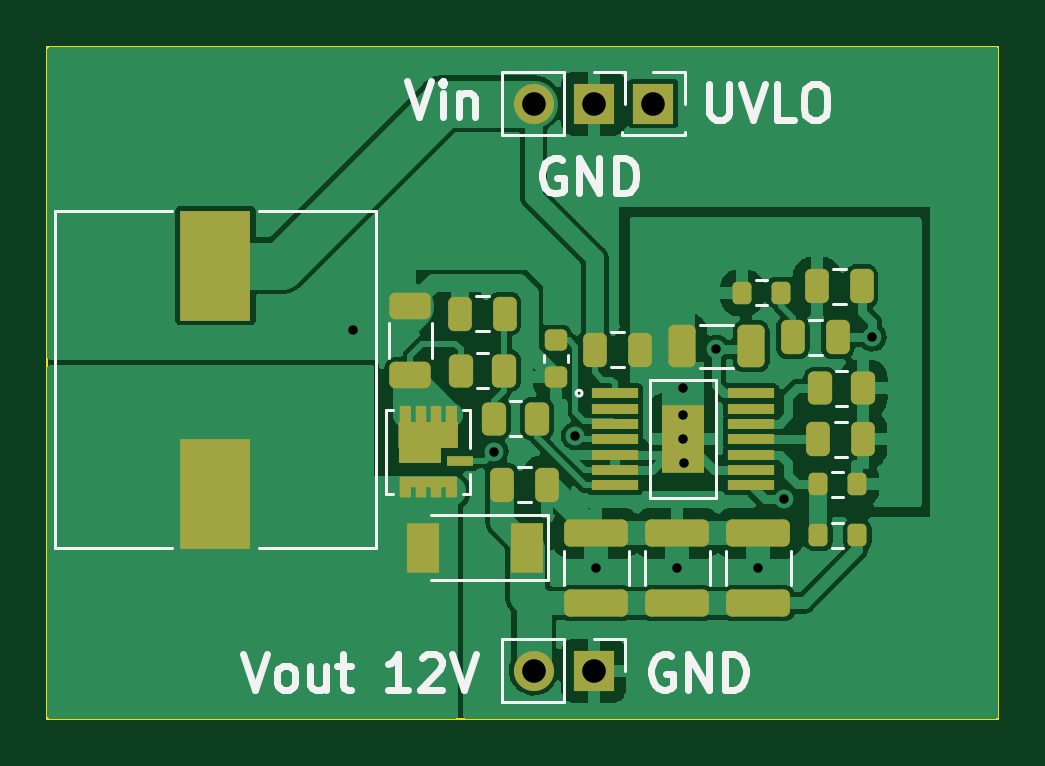
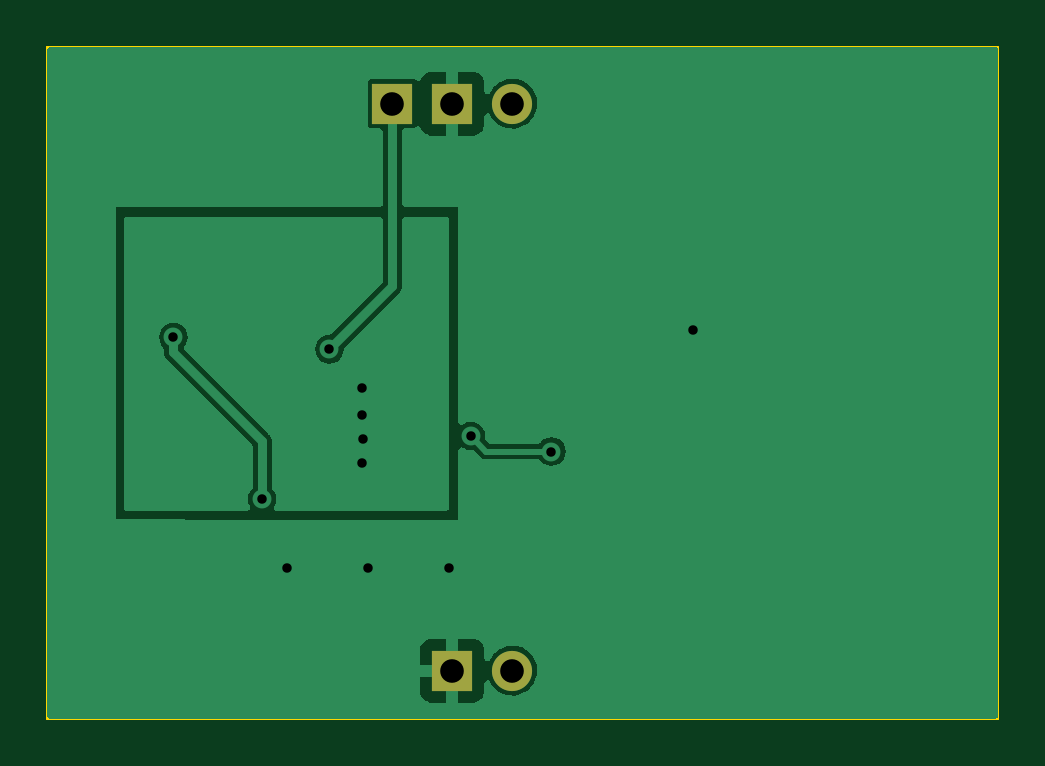
Circuit board: 11 layer files. Board 40.3 x 28.4 mm.
- bottom_copper: 12V_Converter_TPS611781-B_Cu.gbl (18882 bytes)
- bottom_mask: 12V_Converter_TPS611781-B_Mask.gbs (709 bytes)
- paste: 12V_Converter_TPS611781-B_Paste.gbp (506 bytes)
- bottom_silk: 12V_Converter_TPS611781-B_Silkscreen.gbo (712 bytes)
- outline: 12V_Converter_TPS611781-Edge_Cuts.gm1 (738 bytes)
- top_copper: 12V_Converter_TPS611781-F_Cu.gtl (80038 bytes)
- top_mask: 12V_Converter_TPS611781-F_Mask.gts (6633 bytes)
- paste: 12V_Converter_TPS611781-F_Paste.gtp (9049 bytes)
- top_silk: 12V_Converter_TPS611781-F_Silkscreen.gto (17673 bytes)
- drill: 12V_Converter_TPS611781-NPTH.drl (276 bytes)
- drill: 12V_Converter_TPS611781-PTH.drl (681 bytes)

=== bottom_copper: 12V_Converter_TPS611781-B_Cu.gbl (18882 bytes, source omitted) ===
=== bottom_mask: 12V_Converter_TPS611781-B_Mask.gbs ===
G04 #@! TF.GenerationSoftware,KiCad,Pcbnew,(6.0.5)*
G04 #@! TF.CreationDate,2023-01-30T16:32:02-08:00*
G04 #@! TF.ProjectId,12V_Converter_TPS611781,3132565f-436f-46e7-9665-727465725f54,rev?*
G04 #@! TF.SameCoordinates,Original*
G04 #@! TF.FileFunction,Soldermask,Bot*
G04 #@! TF.FilePolarity,Negative*
%FSLAX46Y46*%
G04 Gerber Fmt 4.6, Leading zero omitted, Abs format (unit mm)*
G04 Created by KiCad (PCBNEW (6.0.5)) date 2023-01-30 16:32:02*
%MOMM*%
%LPD*%
G01*
G04 APERTURE LIST*
%ADD10R,1.700000X1.700000*%
%ADD11O,1.700000X1.700000*%
G04 APERTURE END LIST*
D10*
X81915000Y-97917000D03*
X79380000Y-121920000D03*
D11*
X76840000Y-121920000D03*
D10*
X79380000Y-97917000D03*
D11*
X76840000Y-97917000D03*
M02*

=== paste: 12V_Converter_TPS611781-B_Paste.gbp ===
G04 #@! TF.GenerationSoftware,KiCad,Pcbnew,(6.0.5)*
G04 #@! TF.CreationDate,2023-01-30T16:32:02-08:00*
G04 #@! TF.ProjectId,12V_Converter_TPS611781,3132565f-436f-46e7-9665-727465725f54,rev?*
G04 #@! TF.SameCoordinates,Original*
G04 #@! TF.FileFunction,Paste,Bot*
G04 #@! TF.FilePolarity,Positive*
%FSLAX46Y46*%
G04 Gerber Fmt 4.6, Leading zero omitted, Abs format (unit mm)*
G04 Created by KiCad (PCBNEW (6.0.5)) date 2023-01-30 16:32:02*
%MOMM*%
%LPD*%
G01*
G04 APERTURE LIST*
G04 APERTURE END LIST*
M02*

=== bottom_silk: 12V_Converter_TPS611781-B_Silkscreen.gbo ===
G04 #@! TF.GenerationSoftware,KiCad,Pcbnew,(6.0.5)*
G04 #@! TF.CreationDate,2023-01-30T16:32:02-08:00*
G04 #@! TF.ProjectId,12V_Converter_TPS611781,3132565f-436f-46e7-9665-727465725f54,rev?*
G04 #@! TF.SameCoordinates,Original*
G04 #@! TF.FileFunction,Legend,Bot*
G04 #@! TF.FilePolarity,Positive*
%FSLAX46Y46*%
G04 Gerber Fmt 4.6, Leading zero omitted, Abs format (unit mm)*
G04 Created by KiCad (PCBNEW (6.0.5)) date 2023-01-30 16:32:02*
%MOMM*%
%LPD*%
G01*
G04 APERTURE LIST*
%ADD10R,1.700000X1.700000*%
%ADD11O,1.700000X1.700000*%
G04 APERTURE END LIST*
%LPC*%
D10*
X81915000Y-97917000D03*
X79380000Y-121920000D03*
D11*
X76840000Y-121920000D03*
D10*
X79380000Y-97917000D03*
D11*
X76840000Y-97917000D03*
M02*

=== outline: 12V_Converter_TPS611781-Edge_Cuts.gm1 ===
G04 #@! TF.GenerationSoftware,KiCad,Pcbnew,(6.0.5)*
G04 #@! TF.CreationDate,2023-01-30T16:32:02-08:00*
G04 #@! TF.ProjectId,12V_Converter_TPS611781,3132565f-436f-46e7-9665-727465725f54,rev?*
G04 #@! TF.SameCoordinates,Original*
G04 #@! TF.FileFunction,Profile,NP*
%FSLAX46Y46*%
G04 Gerber Fmt 4.6, Leading zero omitted, Abs format (unit mm)*
G04 Created by KiCad (PCBNEW (6.0.5)) date 2023-01-30 16:32:02*
%MOMM*%
%LPD*%
G01*
G04 APERTURE LIST*
G04 #@! TA.AperFunction,Profile*
%ADD10C,0.100000*%
G04 #@! TD*
G04 APERTURE END LIST*
D10*
X56261000Y-95504000D02*
X96520000Y-95504000D01*
X96520000Y-95504000D02*
X96520000Y-123952000D01*
X96520000Y-123952000D02*
X56261000Y-123952000D01*
X56261000Y-123952000D02*
X56261000Y-95504000D01*
M02*

=== top_copper: 12V_Converter_TPS611781-F_Cu.gtl (80038 bytes, source omitted) ===
=== top_mask: 12V_Converter_TPS611781-F_Mask.gts ===
G04 #@! TF.GenerationSoftware,KiCad,Pcbnew,(6.0.5)*
G04 #@! TF.CreationDate,2023-01-30T16:32:02-08:00*
G04 #@! TF.ProjectId,12V_Converter_TPS611781,3132565f-436f-46e7-9665-727465725f54,rev?*
G04 #@! TF.SameCoordinates,Original*
G04 #@! TF.FileFunction,Soldermask,Top*
G04 #@! TF.FilePolarity,Negative*
%FSLAX46Y46*%
G04 Gerber Fmt 4.6, Leading zero omitted, Abs format (unit mm)*
G04 Created by KiCad (PCBNEW (6.0.5)) date 2023-01-30 16:32:02*
%MOMM*%
%LPD*%
G01*
G04 APERTURE LIST*
G04 Aperture macros list*
%AMRoundRect*
0 Rectangle with rounded corners*
0 $1 Rounding radius*
0 $2 $3 $4 $5 $6 $7 $8 $9 X,Y pos of 4 corners*
0 Add a 4 corners polygon primitive as box body*
4,1,4,$2,$3,$4,$5,$6,$7,$8,$9,$2,$3,0*
0 Add four circle primitives for the rounded corners*
1,1,$1+$1,$2,$3*
1,1,$1+$1,$4,$5*
1,1,$1+$1,$6,$7*
1,1,$1+$1,$8,$9*
0 Add four rect primitives between the rounded corners*
20,1,$1+$1,$2,$3,$4,$5,0*
20,1,$1+$1,$4,$5,$6,$7,0*
20,1,$1+$1,$6,$7,$8,$9,0*
20,1,$1+$1,$8,$9,$2,$3,0*%
G04 Aperture macros list end*
%ADD10C,0.100000*%
%ADD11RoundRect,0.250000X0.262500X0.450000X-0.262500X0.450000X-0.262500X-0.450000X0.262500X-0.450000X0*%
%ADD12R,1.700000X1.700000*%
%ADD13R,1.400000X2.100000*%
%ADD14RoundRect,0.250000X0.250000X0.475000X-0.250000X0.475000X-0.250000X-0.475000X0.250000X-0.475000X0*%
%ADD15O,1.700000X1.700000*%
%ADD16RoundRect,0.250000X-0.250000X-0.475000X0.250000X-0.475000X0.250000X0.475000X-0.250000X0.475000X0*%
%ADD17RoundRect,0.250000X-0.325000X-0.650000X0.325000X-0.650000X0.325000X0.650000X-0.325000X0.650000X0*%
%ADD18RoundRect,0.225000X-0.250000X0.225000X-0.250000X-0.225000X0.250000X-0.225000X0.250000X0.225000X0*%
%ADD19RoundRect,0.250000X0.625000X-0.312500X0.625000X0.312500X-0.625000X0.312500X-0.625000X-0.312500X0*%
%ADD20R,1.955432X0.420766*%
%ADD21R,1.819999X2.859999*%
%ADD22RoundRect,0.250000X1.100000X-0.325000X1.100000X0.325000X-1.100000X0.325000X-1.100000X-0.325000X0*%
%ADD23R,2.997200X4.648200*%
%ADD24RoundRect,0.050000X-0.837500X0.500000X-0.837500X-0.500000X0.837500X-0.500000X0.837500X0.500000X0*%
%ADD25RoundRect,0.050000X-0.175000X0.337500X-0.175000X-0.337500X0.175000X-0.337500X0.175000X0.337500X0*%
%ADD26RoundRect,0.031429X-1.218571X0.518571X-1.218571X-0.518571X1.218571X-0.518571X1.218571X0.518571X0*%
%ADD27RoundRect,0.050000X-1.150000X0.175000X-1.150000X-0.175000X1.150000X-0.175000X1.150000X0.175000X0*%
%ADD28RoundRect,0.050000X-0.175000X0.225000X-0.175000X-0.225000X0.175000X-0.225000X0.175000X0.225000X0*%
%ADD29R,1.099998X0.449986*%
%ADD30RoundRect,0.200000X-0.200000X-0.275000X0.200000X-0.275000X0.200000X0.275000X-0.200000X0.275000X0*%
G04 APERTURE END LIST*
G36*
X73539999Y-114548501D02*
G01*
X73189999Y-114548501D01*
X73189999Y-114098501D01*
X72890001Y-114098501D01*
X72890001Y-114548501D01*
X72540001Y-114548501D01*
X72540001Y-114098501D01*
X72239999Y-114098501D01*
X72239999Y-114548501D01*
X71889999Y-114548501D01*
X71889999Y-114098501D01*
X71590001Y-114098501D01*
X71590001Y-114548501D01*
X71240001Y-114548501D01*
X71240001Y-113748501D01*
X73539999Y-113748501D01*
X73539999Y-114548501D01*
G37*
D10*
X73539999Y-114548501D02*
X73189999Y-114548501D01*
X73189999Y-114098501D01*
X72890001Y-114098501D01*
X72890001Y-114548501D01*
X72540001Y-114548501D01*
X72540001Y-114098501D01*
X72239999Y-114098501D01*
X72239999Y-114548501D01*
X71889999Y-114548501D01*
X71889999Y-114098501D01*
X71590001Y-114098501D01*
X71590001Y-114548501D01*
X71240001Y-114548501D01*
X71240001Y-113748501D01*
X73539999Y-113748501D01*
X73539999Y-114548501D01*
G36*
X72239999Y-111448999D02*
G01*
X72540001Y-111448999D01*
X72540001Y-110748999D01*
X72890001Y-110748999D01*
X72890001Y-111448999D01*
X73189999Y-111448999D01*
X73189999Y-110748999D01*
X73539999Y-110748999D01*
X73539999Y-111448999D01*
X73594999Y-111448999D01*
X73594999Y-112433999D01*
X72865000Y-112433999D01*
X72865000Y-113099000D01*
X71185001Y-113099499D01*
X71185001Y-111449499D01*
X71240001Y-111449499D01*
X71240001Y-110749499D01*
X71590001Y-110749499D01*
X71590001Y-111449499D01*
X71889999Y-111448999D01*
X71889999Y-110748999D01*
X72239999Y-110748999D01*
X72239999Y-111448999D01*
G37*
X72239999Y-111448999D02*
X72540001Y-111448999D01*
X72540001Y-110748999D01*
X72890001Y-110748999D01*
X72890001Y-111448999D01*
X73189999Y-111448999D01*
X73189999Y-110748999D01*
X73539999Y-110748999D01*
X73539999Y-111448999D01*
X73594999Y-111448999D01*
X73594999Y-112433999D01*
X72865000Y-112433999D01*
X72865000Y-113099000D01*
X71185001Y-113099499D01*
X71185001Y-111449499D01*
X71240001Y-111449499D01*
X71240001Y-110749499D01*
X71590001Y-110749499D01*
X71590001Y-111449499D01*
X71889999Y-111448999D01*
X71889999Y-110748999D01*
X72239999Y-110748999D01*
X72239999Y-111448999D01*
D11*
X75588500Y-109220000D03*
X73763500Y-109220000D03*
D12*
X81915000Y-97917000D03*
D13*
X76581000Y-116713000D03*
X72181000Y-116713000D03*
D14*
X90799742Y-112125999D03*
X88899742Y-112125999D03*
D12*
X79380000Y-121920000D03*
D15*
X76840000Y-121920000D03*
D16*
X79441000Y-108331000D03*
X81341000Y-108331000D03*
D17*
X83106742Y-108188999D03*
X86056742Y-108188999D03*
D18*
X77786024Y-107923217D03*
X77786024Y-109473217D03*
D19*
X71628000Y-109412500D03*
X71628000Y-106487500D03*
D11*
X76985500Y-111252000D03*
X75160500Y-111252000D03*
D14*
X75626000Y-106807000D03*
X73726000Y-106807000D03*
D20*
X80294308Y-110175998D03*
X80294308Y-110825999D03*
X80294308Y-111475998D03*
X80294308Y-112125999D03*
X80294308Y-112776000D03*
X80294308Y-113425999D03*
X80294308Y-114076000D03*
X86045076Y-114076000D03*
X86045076Y-113425999D03*
X86045076Y-112776000D03*
X86045076Y-112125999D03*
X86045076Y-111475998D03*
X86045076Y-110825999D03*
X86045076Y-110175998D03*
D21*
X83169692Y-112125999D03*
D11*
X90804742Y-109966999D03*
X88979742Y-109966999D03*
D22*
X82930742Y-119061999D03*
X82930742Y-116111999D03*
D16*
X88838742Y-105648999D03*
X90738742Y-105648999D03*
D23*
X63373000Y-114427000D03*
X63373000Y-104775000D03*
D12*
X79380000Y-97917000D03*
D15*
X76840000Y-97917000D03*
D16*
X87822742Y-107807999D03*
X89722742Y-107807999D03*
D22*
X86359742Y-119061999D03*
X86359742Y-116111999D03*
D24*
X72027500Y-112599000D03*
D25*
X73364999Y-111086499D03*
D26*
X72390000Y-111949000D03*
D25*
X72715001Y-111086499D03*
X72064999Y-111086499D03*
X71415001Y-111086499D03*
D27*
X72390000Y-113924000D03*
D28*
X71415001Y-114323501D03*
X72064999Y-114323501D03*
X72715001Y-114323501D03*
X73364999Y-114323501D03*
D29*
X73740000Y-113044000D03*
D22*
X79501742Y-119061999D03*
X79501742Y-116111999D03*
D30*
X85662000Y-105918000D03*
X87312000Y-105918000D03*
D16*
X75504000Y-114046000D03*
X77404000Y-114046000D03*
D30*
X88899742Y-116189999D03*
X90549742Y-116189999D03*
X88899742Y-114030999D03*
X90549742Y-114030999D03*
M02*

=== paste: 12V_Converter_TPS611781-F_Paste.gtp (9049 bytes, source omitted) ===
=== top_silk: 12V_Converter_TPS611781-F_Silkscreen.gto (17673 bytes, source omitted) ===
=== drill: 12V_Converter_TPS611781-NPTH.drl ===
M48
; DRILL file {KiCad (6.0.5)} date Mon Jan 30 16:32:38 2023
; FORMAT={-:-/ absolute / metric / decimal}
; #@! TF.CreationDate,2023-01-30T16:32:38-08:00
; #@! TF.GenerationSoftware,Kicad,Pcbnew,(6.0.5)
; #@! TF.FileFunction,NonPlated,1,2,NPTH
FMAT,2
METRIC
%
G90
G05
T0
M30

=== drill: 12V_Converter_TPS611781-PTH.drl ===
M48
; DRILL file {KiCad (6.0.5)} date Mon Jan 30 16:32:38 2023
; FORMAT={-:-/ absolute / metric / decimal}
; #@! TF.CreationDate,2023-01-30T16:32:38-08:00
; #@! TF.GenerationSoftware,Kicad,Pcbnew,(6.0.5)
; #@! TF.FileFunction,Plated,1,2,PTH
FMAT,2
METRIC
; #@! TA.AperFunction,Plated,PTH,ViaDrill
T1C0.400
; #@! TA.AperFunction,Plated,PTH,ComponentDrill
T2C1.000
%
G90
G05
T1
X69.204Y-107.484
X75.184Y-112.649
X78.599Y-111.991
X79.502Y-117.587
X82.931Y-117.587
X83.17Y-112.126
X83.181Y-109.949
X83.181Y-111.101
X83.197Y-113.146
X84.582Y-108.316
X86.36Y-117.587
X87.428Y-114.652
X91.186Y-107.808
T2
X76.84Y-97.917
X76.84Y-121.92
X79.38Y-97.917
X79.38Y-121.92
X81.915Y-97.917
T0
M30

